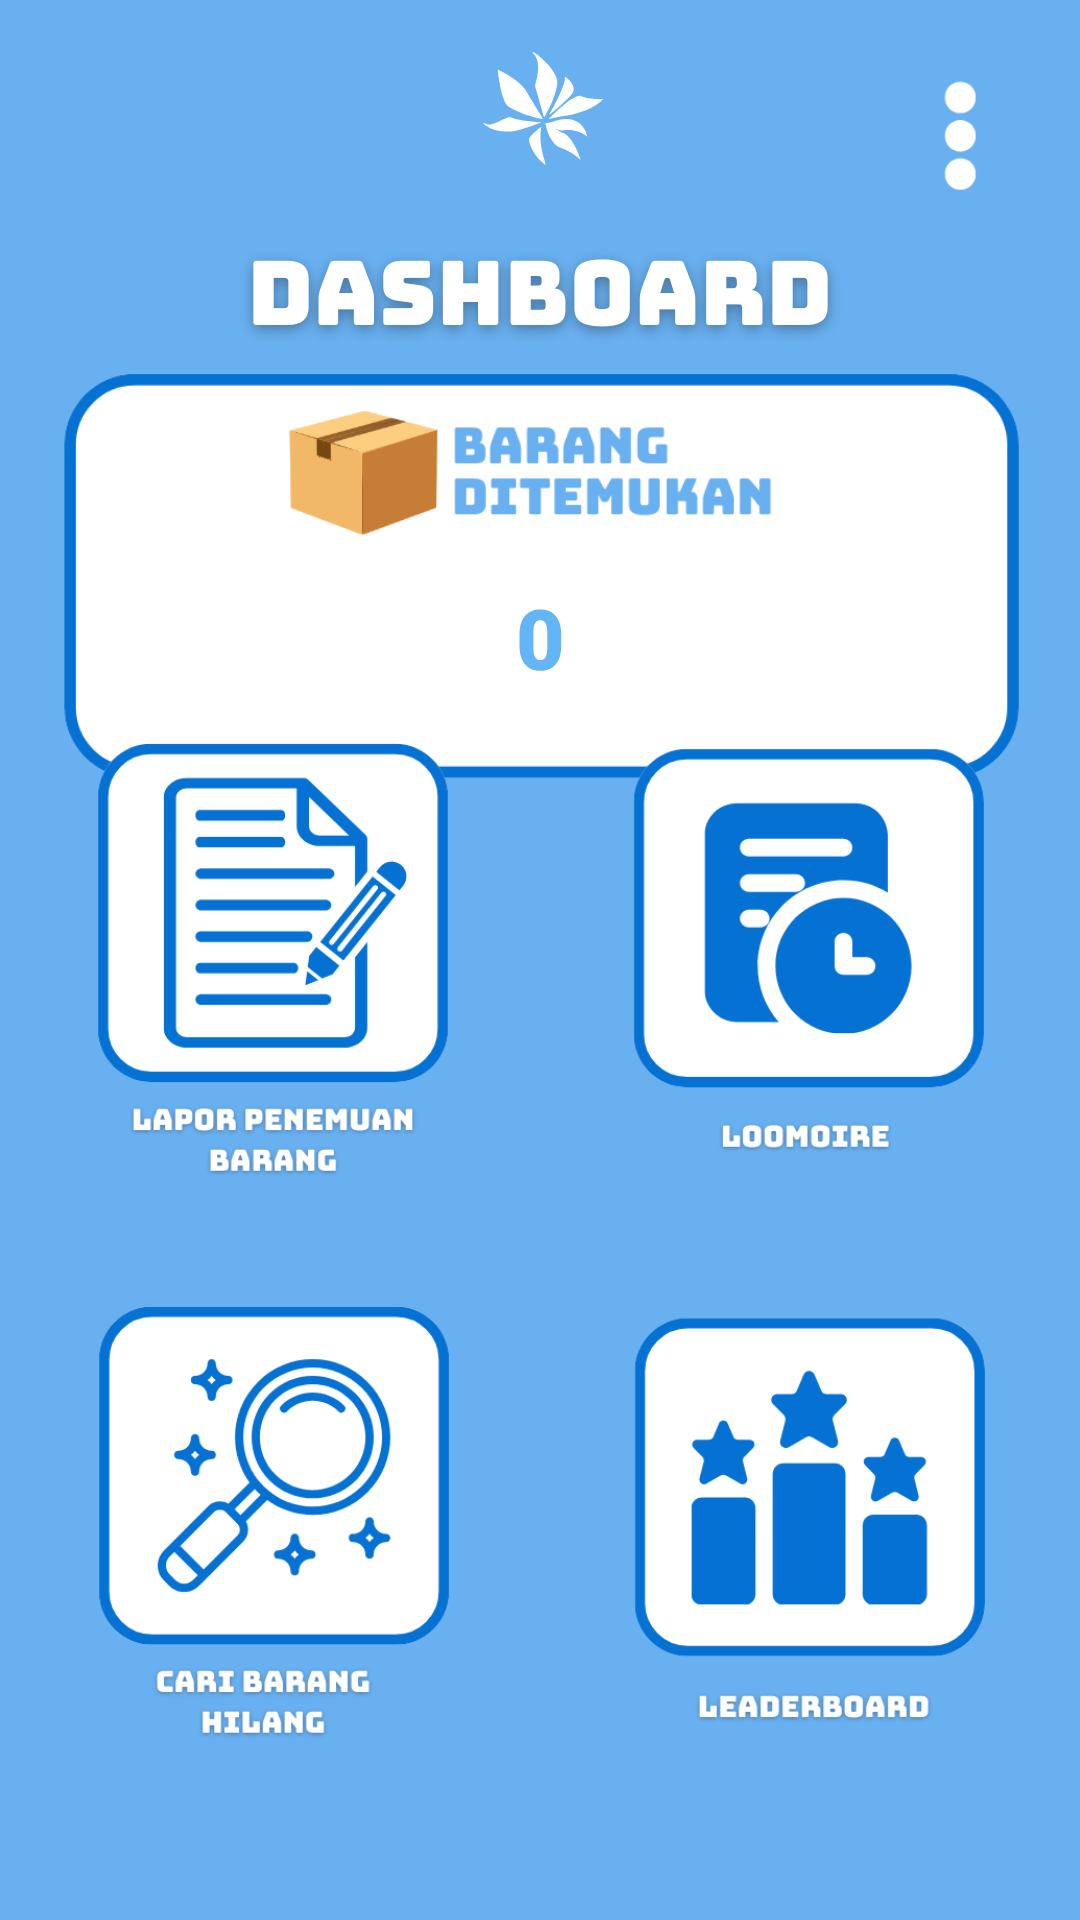

This screen was rendered from an Android layout file. Write that file and the resources it references.
<!-- AndroidManifest.xml: application theme Theme.Loomerang -->
<!-- res/layout/activity_dashboard.xml -->
<?xml version="1.0" encoding="utf-8"?>
<androidx.constraintlayout.widget.ConstraintLayout xmlns:android="http://schemas.android.com/apk/res/android"
    xmlns:app="http://schemas.android.com/apk/res-auto"
    xmlns:tools="http://schemas.android.com/tools"
    android:layout_width="match_parent"
    android:layout_height="match_parent"
    android:background="@drawable/dashboardbackground"
    android:padding="20dp"
    tools:context=".dashboard">

    <ImageButton
        android:id="@+id/btnProfile"
        android:layout_width="50dp"
        android:layout_height="50dp"
        android:background="@android:color/transparent"
        android:contentDescription="Profile"
        android:scaleType="fitCenter"
        android:src="@drawable/dashboardprofile"
        app:layout_constraintStart_toStartOf="parent"
        app:layout_constraintTop_toTopOf="parent" />

    <ImageButton
        android:id="@+id/btnMenuDots"
        android:layout_width="40dp"
        android:layout_height="50dp"
        android:background="@android:color/transparent"
        android:contentDescription="Menu"
        android:scaleType="fitCenter"
        android:src="@drawable/dashboardthreedots"
        app:layout_constraintEnd_toEndOf="parent"
        app:layout_constraintTop_toTopOf="parent" />

    <ImageView
        android:id="@+id/ivStatsBg"
        android:layout_width="340dp"
        android:layout_height="139dp"
        android:layout_marginTop="68dp"
        android:adjustViewBounds="true"
        android:scaleType="fitCenter"
        android:src="@drawable/dashboardditemukan"
        app:layout_constraintBottom_toTopOf="@+id/btnLapor"
        app:layout_constraintEnd_toEndOf="parent"
        app:layout_constraintStart_toStartOf="parent"
        app:layout_constraintTop_toBottomOf="@+id/btnMenuDots" />

    <TextView
        android:id="@+id/tvDbNumber"
        android:layout_width="wrap_content"
        android:layout_height="wrap_content"
        android:layout_marginBottom="30dp"
        android:fontFamily="sans-serif-black"
        android:text="0"
        android:textColor="#64B5F6"
        android:textSize="28sp"
        app:layout_constraintBottom_toBottomOf="@+id/ivStatsBg"
        app:layout_constraintEnd_toEndOf="@+id/ivStatsBg"
        app:layout_constraintStart_toStartOf="@+id/ivStatsBg" />

    <androidx.constraintlayout.widget.Guideline
        android:id="@+id/guideline"
        android:layout_width="wrap_content"
        android:layout_height="wrap_content"
        android:orientation="vertical"
        app:layout_constraintGuide_percent="0.5" />

    <ImageButton
        android:id="@+id/btnLapor"
        android:layout_width="120dp"
        android:layout_height="150dp"
        android:adjustViewBounds="true"
        android:background="@android:color/transparent"
        android:scaleType="fitCenter"
        android:src="@drawable/dashboardlapor"
        app:layout_constraintBottom_toBottomOf="parent"
        app:layout_constraintEnd_toStartOf="@+id/tvDbNumber"
        app:layout_constraintStart_toStartOf="@+id/ivStatsBg"
        app:layout_constraintTop_toTopOf="parent" />

    <ImageButton
        android:id="@+id/btnLoomoire"
        android:layout_width="120dp"
        android:layout_height="150dp"
        android:adjustViewBounds="true"
        android:background="@android:color/transparent"
        android:scaleType="fitCenter"
        android:src="@drawable/dashboardloomoire"
        app:layout_constraintBottom_toBottomOf="parent"
        app:layout_constraintEnd_toEndOf="@+id/ivStatsBg"
        app:layout_constraintStart_toEndOf="@+id/tvDbNumber"
        app:layout_constraintTop_toTopOf="parent" />

    <ImageButton
        android:id="@+id/btnCari"
        android:layout_width="120dp"
        android:layout_height="150dp"
        android:adjustViewBounds="true"
        android:background="@android:color/transparent"
        android:scaleType="fitCenter"
        android:src="@drawable/dashboardcari"
        app:layout_constraintBottom_toBottomOf="parent"
        app:layout_constraintStart_toStartOf="@+id/btnLapor"
        app:layout_constraintTop_toBottomOf="@+id/btnLapor" />

    <ImageButton
        android:id="@+id/btnLeaderboard"
        android:layout_width="120dp"
        android:layout_height="150dp"
        android:adjustViewBounds="true"
        android:background="@android:color/transparent"
        android:scaleType="fitCenter"
        android:src="@drawable/dashboardlb"
        app:layout_constraintBottom_toBottomOf="parent"
        app:layout_constraintEnd_toEndOf="@+id/btnLoomoire"
        app:layout_constraintTop_toBottomOf="@+id/btnLoomoire" />

</androidx.constraintlayout.widget.ConstraintLayout>
<!-- resources referenced by this layout -->
<resources>
  <!-- drawable dashboardbackground: png bitmap (drawable, 41541 bytes) -->
  <!-- drawable dashboardcari: png bitmap (drawable, 34694 bytes) -->
  <!-- drawable dashboardditemukan: png bitmap (drawable, 20101 bytes) -->
  <!-- drawable dashboardlapor: png bitmap (drawable, 26932 bytes) -->
  <!-- drawable dashboardlb: png bitmap (drawable, 18477 bytes) -->
  <!-- drawable dashboardloomoire: png bitmap (drawable, 18869 bytes) -->
  <!-- drawable dashboardthreedots: png bitmap (drawable, 2236 bytes) -->
  <style name="Theme.Loomerang" parent="Theme.Material3.DayNight.NoActionBar">
      </style>
</resources>
